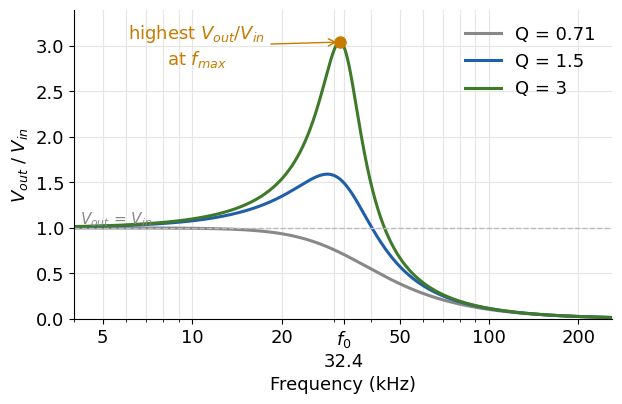

The script that saved this image: (Note: this script raises an exception after producing the figure.)
"""Frequency-response figures for the Lab 2 RLC theory slides (low-pass, high-pass, band-pass, X_L / X_C)."""
import math, numpy as np, matplotlib
matplotlib.use('Agg')
import matplotlib.pyplot as plt

OUT = '/Users/mac/Tra/SE9_ElecCircuitLab/HCM/GradingApp/tools/content/fig'
L, C = 1e-3, 24.2e-9
F0 = 1 / (2 * math.pi * math.sqrt(L * C)); Z0 = math.sqrt(L / C)
f = np.logspace(math.log10(4e3), math.log10(260e3), 1200)
G, OR, BL, GR = '#3f7a2a', '#c77c00', '#1f5fa8', '#888888'
plt.rcParams.update({'font.size': 13, 'font.family': 'DejaVu Sans'})


def H(kind, Q, f=f, Rl_share=0.0):
    Rt = Z0 / Q; w = 2 * np.pi * f
    zl, zc = 1j * w * L, 1 / (1j * w * C)
    z = Rt + zl + zc
    return np.abs({'LP': zc, 'HP': zl, 'BP': Rt * (1 - Rl_share)}[kind] / z)


def axes(ax, ylab='$V_{out}$ / $V_{in}$'):
    ax.set_xscale('log'); ax.set_xlabel('Frequency (kHz)'); ax.set_ylabel(ylab)
    ax.set_xticks([5e3, 10e3, 20e3, 32.35e3, 50e3, 100e3, 200e3]); ax.set_xticklabels(['5', '10', '20', '$f_0$\n32.4', '50', '100', '200'])
    ax.grid(True, which='both', color='#e5e5e5'); ax.set_xlim(f[0], f[-1])
    for s in ('top', 'right'): ax.spines[s].set_visible(False)


def lp_hp(kind, name):
    fig, ax = plt.subplots(figsize=(6.4, 4.2), dpi=150)
    for Q, c in ((0.71, GR), (1.5, BL), (3.0, G)):
        ax.plot(f, H(kind, Q), color=c, lw=2.2, label=f'Q = {Q:g}')
    Q = 3.0; k = math.sqrt(1 - 1 / (2 * Q * Q)); fm = F0 * k if kind == 'LP' else F0 / k; pk = Q / math.sqrt(1 - 1 / (4 * Q * Q))
    ax.plot([fm], [pk], 'o', color=OR, ms=8, zorder=5)
    ax.annotate('highest $V_{out}$/$V_{in}$\nat $f_{max}$', (fm, pk), xytext=(fm * (0.33 if kind == 'LP' else 3.2), pk * (0.92 if kind == 'LP' else 0.62)), color=OR,
                arrowprops=dict(arrowstyle='->', color=OR), ha='center')
    ax.axhline(1, color='#bbb', lw=1, ls='--'); ax.text(f[0] * 1.05 if kind == 'LP' else f[-1] / 1.05, 1.05, '$V_{out}$ = $V_{in}$', color='#888',
                                                        ha='left' if kind == 'LP' else 'right', fontsize=11)
    axes(ax); ax.set_ylim(0, 3.4); ax.legend(loc='upper right' if kind == 'LP' else 'upper left', frameon=False)
    fig.tight_layout(); fig.savefig(f'{OUT}/{name}.png'); plt.close(fig)


def xlxc():
    fig, ax = plt.subplots(figsize=(6.4, 4.2), dpi=150)
    w = 2 * np.pi * f
    ax.plot(f, w * L, color=BL, lw=2.4, label='$X_L$ = 2πfL  (grows with f)')
    ax.plot(f, 1 / (w * C), color=OR, lw=2.4, label='$X_C$ = 1 / (2πfC)  (falls with f)')
    ax.plot([F0], [Z0], 'o', color=G, ms=9, zorder=5)
    ax.annotate(f'$f_0$: $X_L$ = $X_C$ = $Z_0$ ≈ {Z0:.0f} Ω\nthey cancel → current is maximum', (F0, Z0), xytext=(4.6e3, 3000), color=G,
                arrowprops=dict(arrowstyle='->', color=G))
    ax.text(5e3, 38, 'C blocks (small current)', color=OR, fontsize=12); ax.text(240e3, 38, 'L blocks (small current)', color=BL, fontsize=12, ha='right')
    axes(ax, 'Reactance (Ω)'); ax.set_yscale('log'); ax.set_ylim(30, 8000); ax.legend(loc='lower center', bbox_to_anchor=(0.5, 0.12), frameon=False, fontsize=11)
    fig.tight_layout(); fig.savefig(f'{OUT}/rlc_xlxc.png'); plt.close(fig)


def bp_bw():
    """Bandwidth, as simple as possible: the peak, the 0.707 × peak line, f_L, f_H and the BW arrow."""
    Q = 4.0; share = 0.15                                  # example only (no variant has Q = 4); 15 % of R_total is the coil wire
    fz = np.linspace(18e3, 52e3, 800); y = H('BP', Q, f=fz, Rl_share=share); top = y.max(); lim = 0.707 * top
    fl = F0 * (math.sqrt(1 + 1 / (4 * Q * Q)) - 1 / (2 * Q)); fh = F0 * (math.sqrt(1 + 1 / (4 * Q * Q)) + 1 / (2 * Q))
    fig, ax = plt.subplots(figsize=(7.0, 4.6), dpi=150)
    ax.fill_between(fz, 0, y, where=(fz >= fl) & (fz <= fh), color=G, alpha=0.12)
    ax.plot(fz, y, color=G, lw=3)
    ax.axhline(top, color='#999', lw=1.2, ls='--'); ax.text(51.5e3, top + 0.025, 'peak', color='#555', fontsize=14, ha='right')
    ax.axhline(lim, color=OR, lw=1.5, ls='--'); ax.text(51.5e3, lim + 0.025, '0.707 × peak', color=OR, fontsize=14, ha='right')
    for x, t, dx in ((fl, '$f_L$', -0.6e3), (fh, '$f_H$', 0.6e3)):
        ax.plot([x, x], [0, lim], color=OR, lw=1.3, ls=':'); ax.plot([x], [lim], 'o', color=OR, ms=9)
        ax.text(x + dx, lim + 0.06, t, color=OR, ha='right' if dx < 0 else 'left', fontsize=17, weight='bold')
    ax.annotate('', (fl, 0.2), (fh, 0.2), arrowprops=dict(arrowstyle='<->', color=BL, lw=2))
    ax.text(F0, 0.24, 'BW = $f_H$ − $f_L$', color=BL, ha='center', va='bottom', fontsize=15, weight='bold')
    ax.set_xlim(fz[0], fz[-1]); ax.set_ylim(0, 1.0); ax.set_xlabel('frequency', fontsize=13); ax.set_ylabel('$V_{out}$ / $V_{in}$', fontsize=13)
    ax.set_xticks([F0]); ax.set_xticklabels(['$f_0$']); ax.set_yticks([0, 0.5, 1.0])
    for k in ('top', 'right'): ax.spines[k].set_visible(False)
    fig.tight_layout(); fig.savefig(f'{OUT}/rlc_bp_bw.png'); plt.close(fig)


def minis():
    """Small response shapes for "Filters in real life": low-pass, high-pass, band-pass (no numbers)."""
    for kind, Q, c in (('LP', 0.71, OR), ('HP', 0.71, BL), ('BP', 2.0, G)):
        fig, ax = plt.subplots(figsize=(3.0, 1.3), dpi=170)
        ax.plot(f, H(kind, Q), color=c, lw=3.5); ax.set_xscale('log'); ax.set_xlim(f[0], f[-1]); ax.set_ylim(0, 1.15)
        ax.set_xticks([]); ax.set_yticks([]); ax.set_xlabel('frequency', fontsize=10, color='#666')
        for k in ('top', 'right'): ax.spines[k].set_visible(False)
        fig.tight_layout(pad=0.2); fig.savefig(f'{OUT}/rlc_mini_{kind}.png'); plt.close(fig)


def icons():
    """Material Symbols (Rounded, filled; Apache 2.0) for "Filters in real life", in the colour of each filter.
    Needs the font in _build/material_symbols (see poster_icons.py); the PNGs are kept in fig/icons."""
    import os
    from PIL import Image, ImageDraw, ImageFont
    src = os.path.join(os.path.dirname(os.path.abspath(__file__)), '_build', 'material_symbols')
    if not os.path.exists(os.path.join(src, 'MaterialSymbolsRounded.ttf')):
        print('font not found: icons not rendered again'); return
    cp = dict(l.split() for l in open(os.path.join(src, 'MaterialSymbolsRounded.codepoints')))
    font = ImageFont.truetype(os.path.join(src, 'MaterialSymbolsRounded.ttf'), 230)
    axes_ = {a['name'].decode() if isinstance(a['name'], bytes) else a['name']: a for a in font.get_variation_axes()}
    want = {'Fill': 1, 'Weight': 500, 'Grade': 0, 'Optical size': 48}
    font.set_variation_by_axes([want.get(n, a['default']) for n, a in axes_.items()])
    for kind, names, c in (('LP', ('speaker', 'power', 'memory'), OR), ('HP', ('volume_up', 'mic', 'block'), BL),
                           ('BP', ('radio', 'wifi', 'equalizer'), G)):
        rgb = tuple(int(c[k:k + 2], 16) for k in (1, 3, 5)) + (255,)
        for name in names:
            ch = chr(int(cp[name], 16)); im = Image.new('RGBA', (256, 256), (0, 0, 0, 0)); d = ImageDraw.Draw(im)
            l, t, r, b = d.textbbox((0, 0), ch, font=font)
            d.text(((256 - (r - l)) / 2 - l, (256 - (b - t)) / 2 - t), ch, font=font, fill=rgb)
            im.save(f'{OUT}/icons/life_{kind}_{name}.png')


def bp_q():
    fig, ax = plt.subplots(figsize=(6.4, 4.2), dpi=150)
    for Q, c in ((1.5, GR), (3.0, BL), (6.0, G)):
        ax.plot(f, H('BP', Q), color=c, lw=2.2, label=f'Q = {Q:g}   (BW = $f_0$/Q ≈ {F0 / Q / 1e3:.0f} kHz)')
    axes(ax); ax.set_ylim(0, 1.1); ax.legend(loc='upper right', frameon=False, fontsize=11)
    ax.text(4.5e3, 0.55, 'bigger Q →\nnarrower band', color='#333', fontsize=12)
    fig.tight_layout(); fig.savefig(f'{OUT}/rlc_bp_q.png'); plt.close(fig)



def three():
    """The three filters of one RLC circuit on one graph: low-pass, band-pass (the middle), high-pass."""
    fig, ax = plt.subplots(figsize=(6.4, 4.2), dpi=150)
    ax.axvspan(F0 / 1.6, F0 * 1.6, color=G, alpha=0.10)
    ax.plot(f, H('LP', 0.71), color=OR, lw=2.6, label='across C: low-pass')
    ax.plot(f, H('BP', 2.0), color=G, lw=3.0, label='across R: band-pass')
    ax.plot(f, H('HP', 0.71), color=BL, lw=2.6, label='across L: high-pass')
    axes(ax); ax.set_ylim(0, 1.15); ax.legend(loc='upper center', bbox_to_anchor=(0.5, 1.17), ncol=3, frameon=False, fontsize=10)
    ax.text(F0, 0.08, 'the middle', color=G, ha='center', fontsize=12, weight='bold')
    ax.text(5e3, 0.08, 'low', color=OR, fontsize=12); ax.text(250e3, 0.08, 'high', color=BL, fontsize=12, ha='right')
    fig.tight_layout(); fig.savefig(f'{OUT}/rlc_three.png'); plt.close(fig)


lp_hp('LP', 'rlc_lp_curve'); lp_hp('HP', 'rlc_hp_curve'); xlxc(); bp_bw(); bp_q(); three(); minis(); icons()
print('figures written to', OUT)
